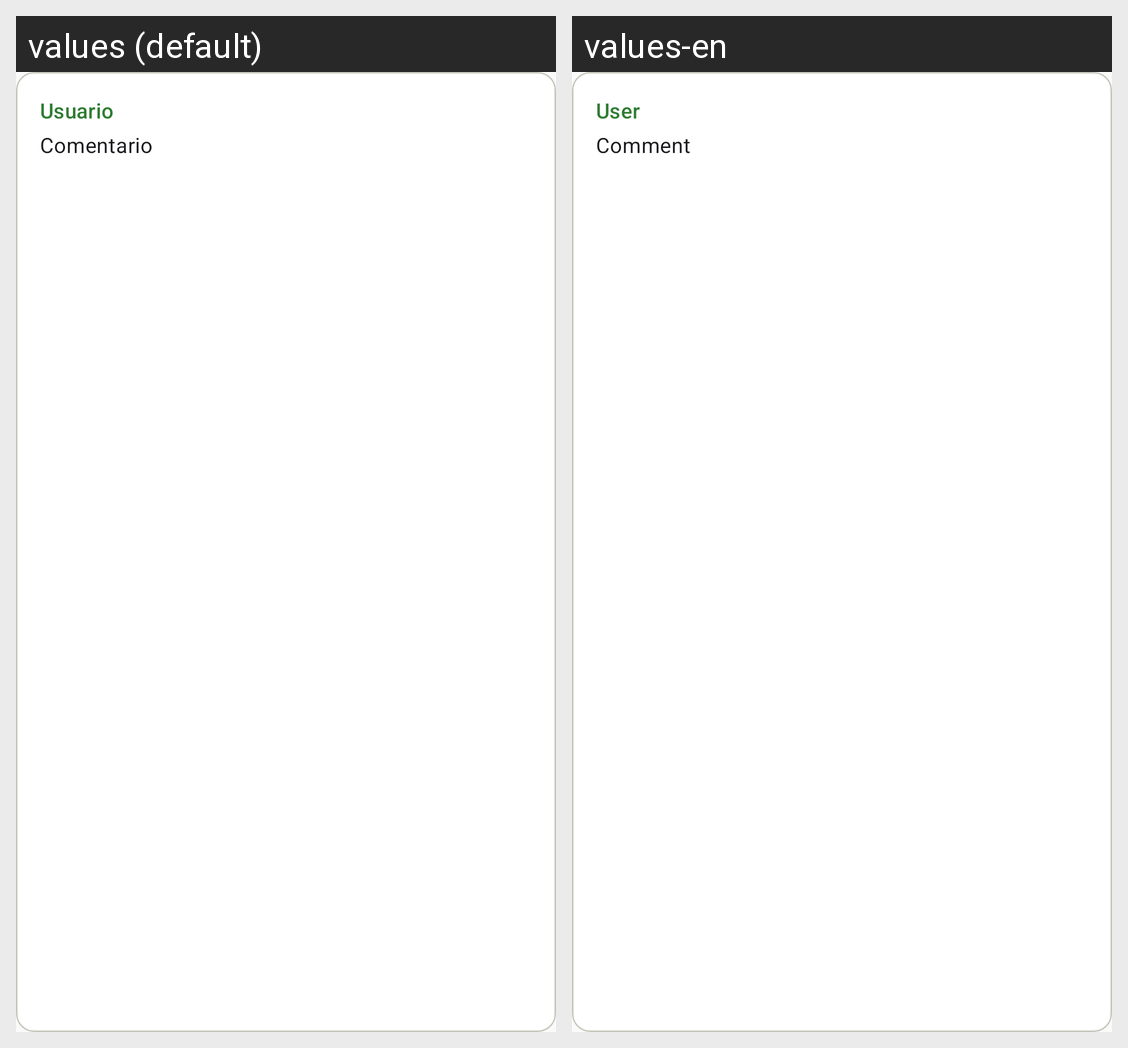

Strings drawn on this Android screen and how each of the app's shown locales translates them:
Android screen res/layout/cardview_comentario.xml rendered under 2 locales, left to right: values (default), values-en. Device: Nexus 5 (rendered at 1080×1920; each locale shown at half size, 540×960, under a caption strip naming it); theme Theme.VistaDrive.
Strings drawn on this screen, with the default value and each locale's value (text and hints the layout hard-codes, and strings that could not be matched under every locale, appear in the picture but are not listed):

usuario
  values: Usuario
  values-en: User

comentario
  values: Comentario
  values-en: Comment
